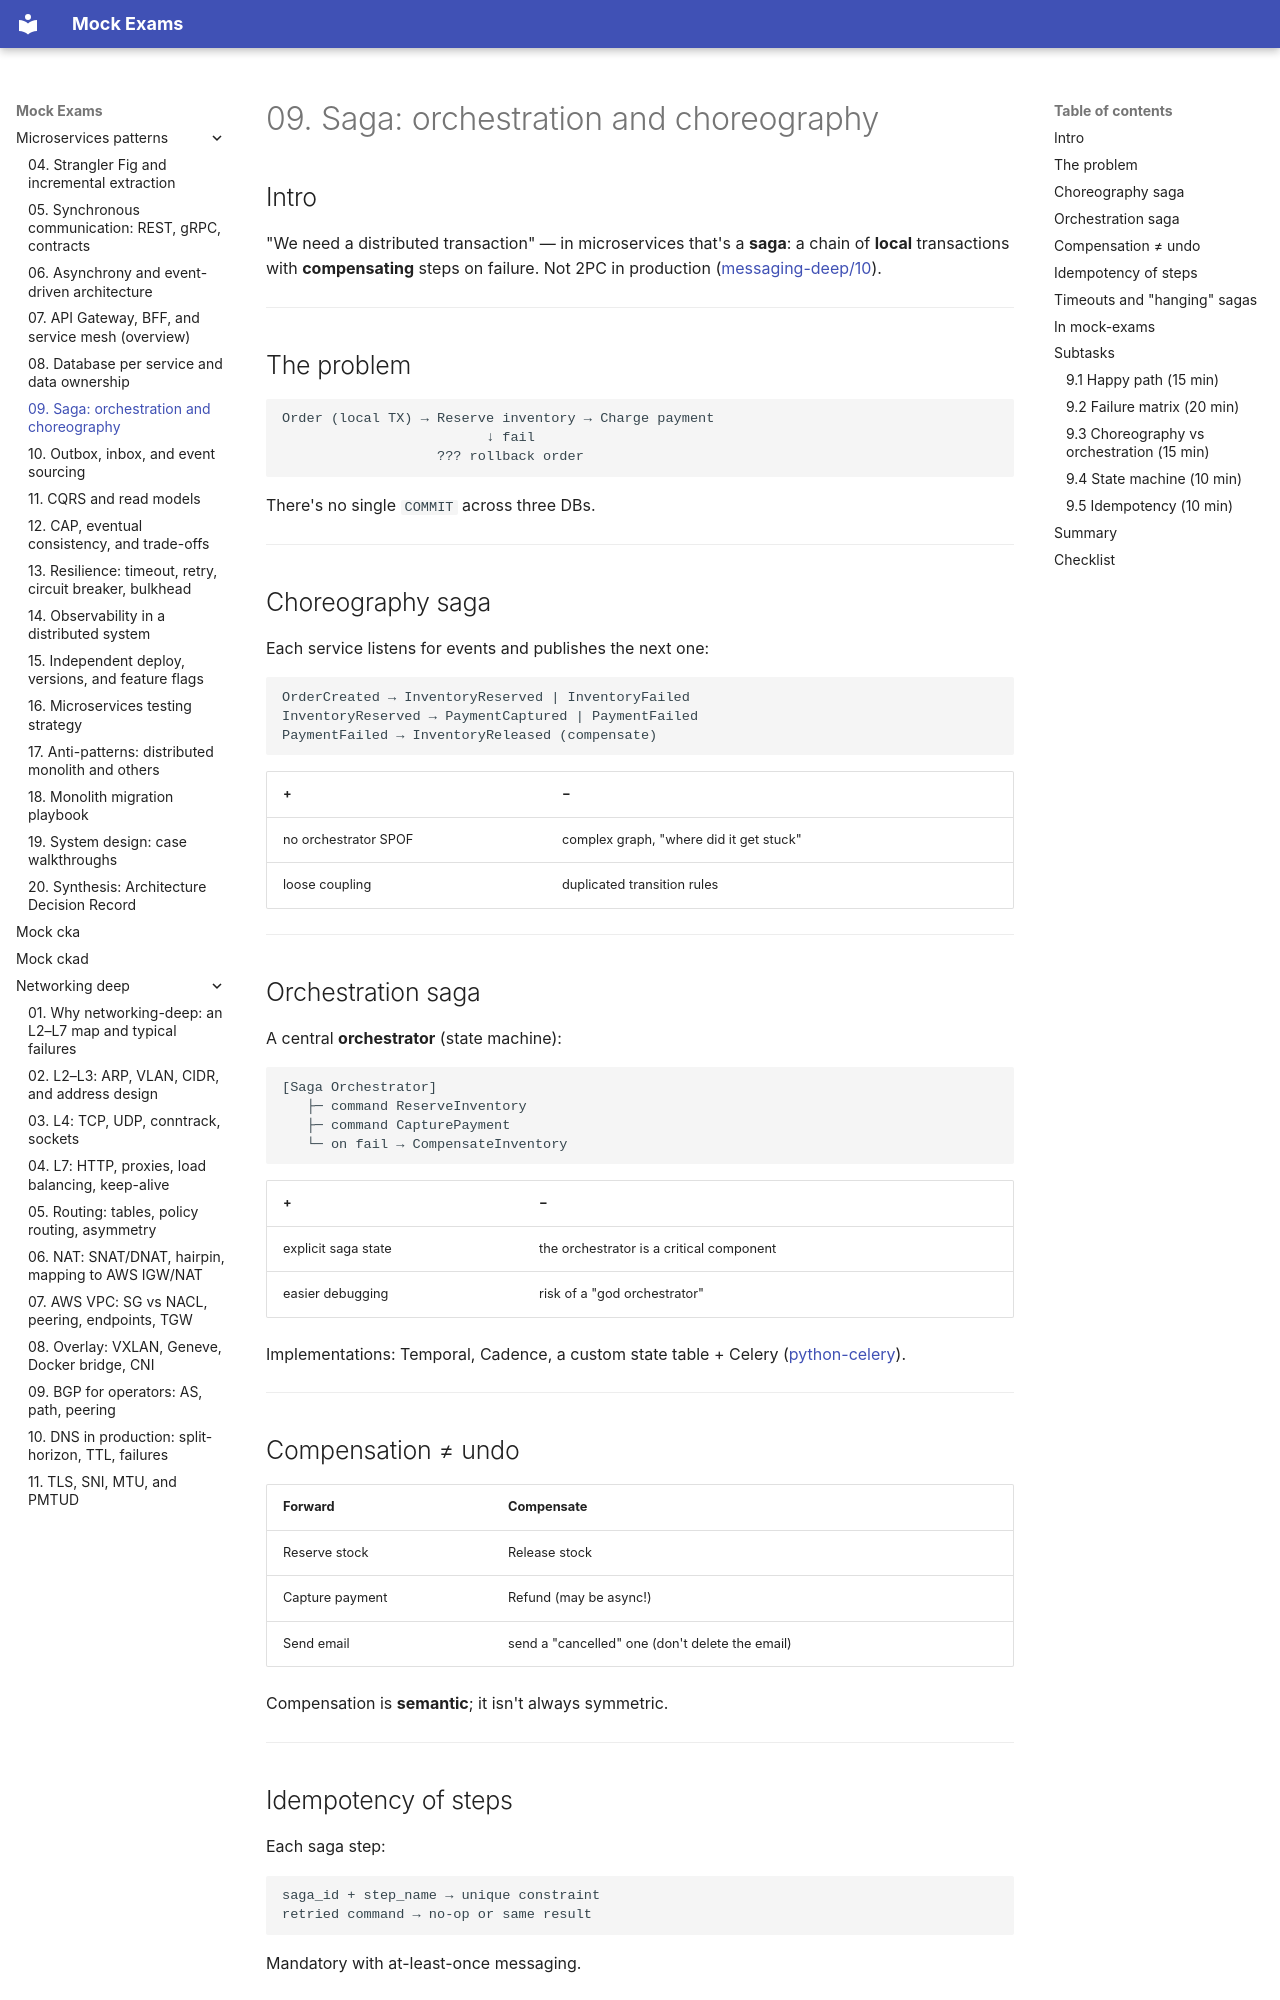

repository: FedorArbuzov/mock-exams · page: microservices-patterns/09-saga-patterns/index.html · generator: mkdocs

# 09. Saga: orchestration and choreography

## Intro

"We need a distributed transaction" — in microservices that's a **saga**: a chain of **local** transactions with **compensating** steps on failure. Not 2PC in production ([messaging-deep/10](../messaging-deep/10-outbox-saga.md)).

---

## The problem

```text
Order (local TX) → Reserve inventory → Charge payment
                         ↓ fail
                   ??? rollback order
```

There's no single `COMMIT` across three DBs.

---

## Choreography saga

Each service listens for events and publishes the next one:

```text
OrderCreated → InventoryReserved | InventoryFailed
InventoryReserved → PaymentCaptured | PaymentFailed
PaymentFailed → InventoryReleased (compensate)
```

| + | − |
|---|---|
| no orchestrator SPOF | complex graph, "where did it get stuck" |
| loose coupling | duplicated transition rules |

---

## Orchestration saga

A central **orchestrator** (state machine):

```text
[Saga Orchestrator]
   ├─ command ReserveInventory
   ├─ command CapturePayment
   └─ on fail → CompensateInventory
```

| + | − |
|---|---|
| explicit saga state | the orchestrator is a critical component |
| easier debugging | risk of a "god orchestrator" |

Implementations: Temporal, Cadence, a custom state table + Celery ([python-celery](../python-celery/README.md)).

---

## Compensation ≠ undo

| Forward | Compensate |
|---------|------------|
| Reserve stock | Release stock |
| Capture payment | Refund (may be async!) |
| Send email | send a "cancelled" one (don't delete the email) |

Compensation is **semantic**; it isn't always symmetric.

---
